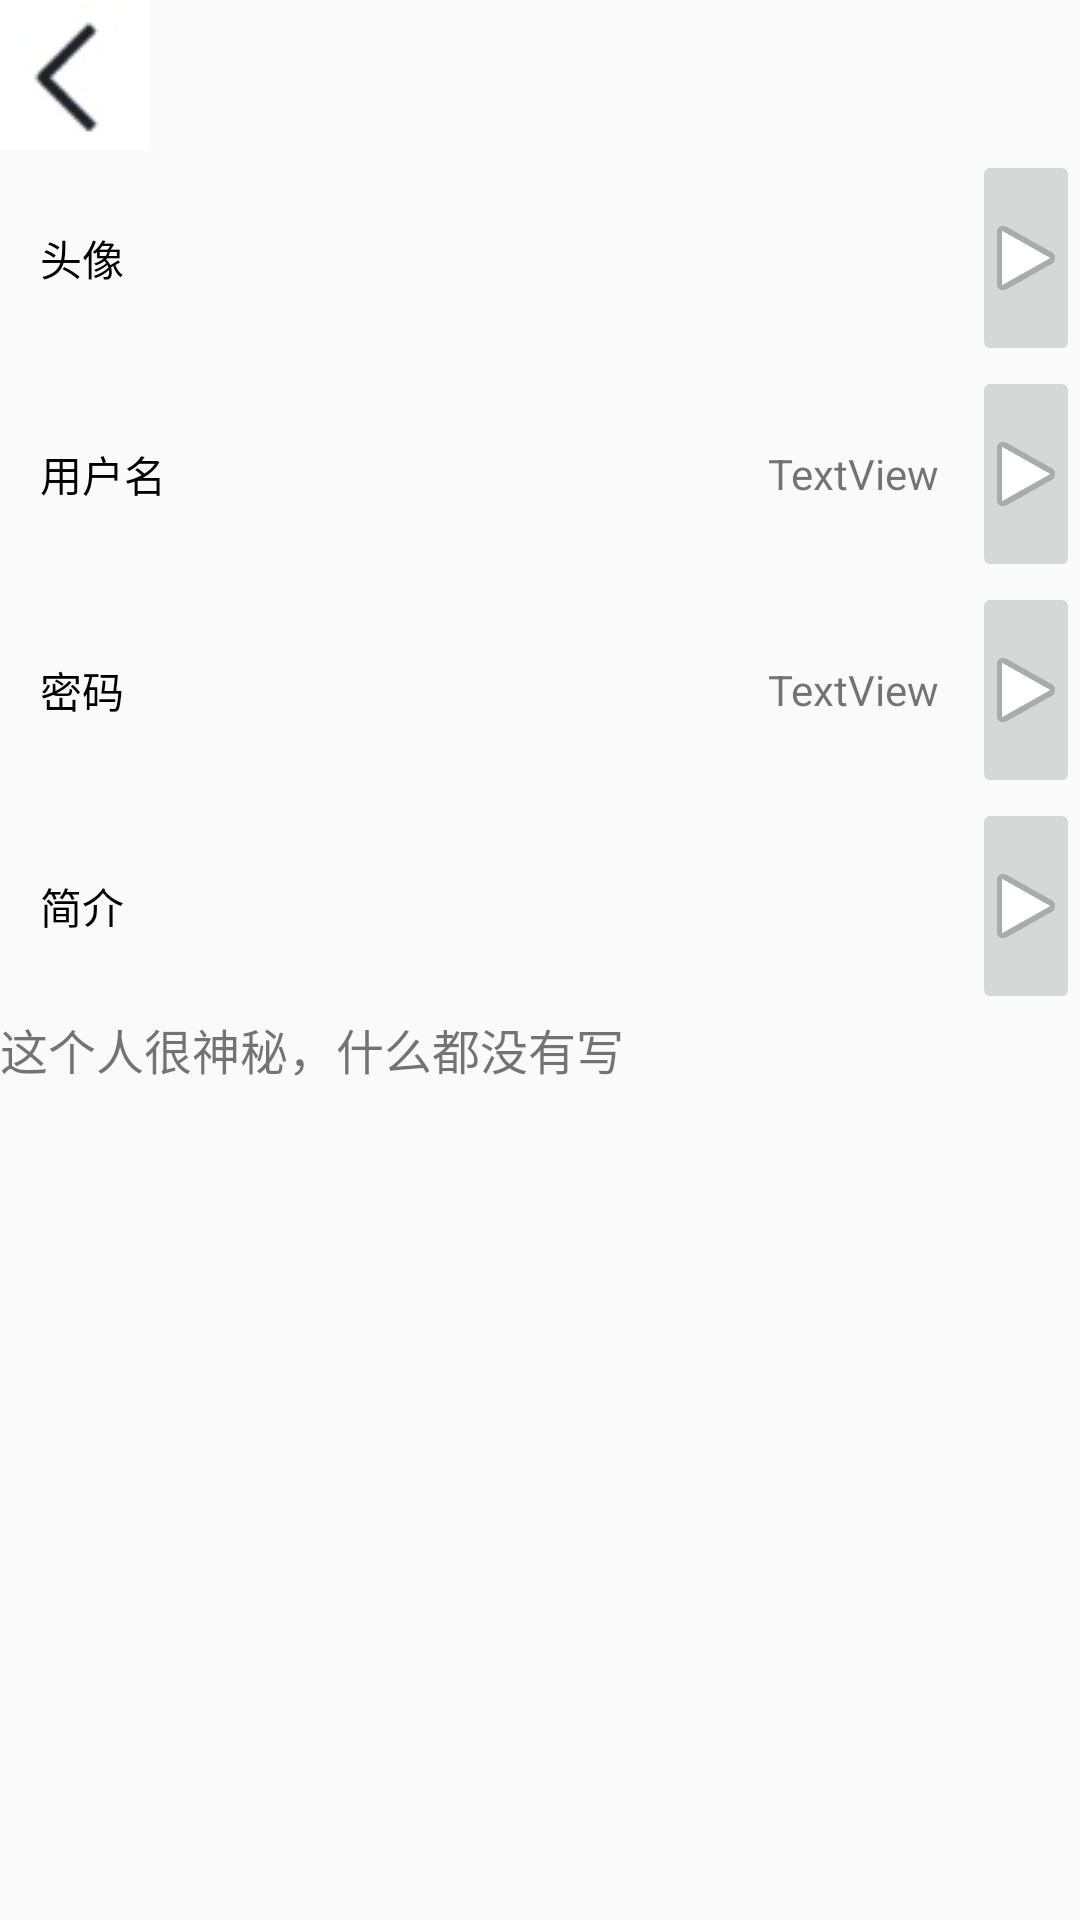

Here is an Android app screen rendered from its layout file. Give the layout XML and the strings, colors and styles it references.
<!-- AndroidManifest.xml: activity theme Theme.Niumo -->
<!-- res/layout/activity_set.xml -->
<?xml version="1.0" encoding="utf-8"?>
<LinearLayout xmlns:android="http://schemas.android.com/apk/res/android"
    android:layout_width="match_parent"
    android:layout_height="match_parent"
    android:orientation="vertical">

    <LinearLayout
        android:layout_width="match_parent"
        android:layout_height="wrap_content"
        android:orientation="vertical">

        <ImageButton
            android:id="@+id/back"
            android:layout_width="50dp"
            android:layout_height="50dp"
            android:scaleType="center"
            android:src="@drawable/img_6" />
    </LinearLayout>

    <LinearLayout
        android:id="@+id/updateAvatar"
        android:layout_width="match_parent"
        android:layout_height="wrap_content"
        android:gravity="center_vertical"
        android:orientation="horizontal">

        <TextView
            android:id="@+id/textView1"
            android:layout_width="256dp"
            android:layout_height="72dp"
            android:gravity="center_vertical"
            android:text="    头像"
            android:textColor="#000000" />

        <RelativeLayout
            android:layout_width="match_parent"
            android:layout_height="match_parent">

            <ImageButton
                android:id="@+id/imageButton1"
                android:layout_width="36dp"
                android:layout_height="match_parent"
                android:layout_alignParentRight="true"
                android:layout_centerVertical="true"
                android:src="@android:drawable/ic_media_play" />

            <ImageView
                android:id="@+id/avatar"
                android:layout_width="78dp"
                android:layout_height="match_parent"
                android:scaleType="centerCrop"
                android:src="@mipmap/ic_launcher" />


        </RelativeLayout>

    </LinearLayout>

    <LinearLayout
        android:id="@+id/updateUsername"
        android:layout_width="match_parent"
        android:layout_height="wrap_content"
        android:orientation="horizontal">

        <TextView
            android:id="@+id/textView2"
            android:layout_width="256dp"
            android:layout_height="72dp"
            android:gravity="center_vertical"
            android:text="    用户名"
            android:textColor="#000000" />

        <RelativeLayout
            android:layout_width="match_parent"
            android:layout_height="match_parent">

            <ImageButton
                android:id="@+id/imageButton2"
                android:layout_width="36dp"
                android:layout_height="match_parent"
                android:layout_alignParentRight="true"
                android:layout_centerVertical="true"
                android:src="@android:drawable/ic_media_play" />

            <TextView
                android:id="@+id/username"
                android:layout_width="wrap_content"
                android:layout_height="wrap_content"
                android:layout_centerVertical="true"
                android:text="TextView" />
        </RelativeLayout>

    </LinearLayout>

    <LinearLayout
        android:id="@+id/updatePassword"
        android:layout_width="match_parent"
        android:layout_height="wrap_content"
        android:orientation="horizontal">

        <TextView
            android:id="@+id/textView3"
            android:layout_width="256dp"
            android:layout_height="72dp"
            android:gravity="center_vertical"
            android:text="    密码"
            android:textColor="#000000" />

        <RelativeLayout
            android:layout_width="match_parent"
            android:layout_height="match_parent">

            <ImageButton
                android:id="@+id/imageButton3"
                android:layout_width="36dp"
                android:layout_height="match_parent"
                android:layout_alignParentRight="true"
                android:layout_centerVertical="true"
                android:src="@android:drawable/ic_media_play" />

            <TextView
                android:id="@+id/password"
                android:layout_width="wrap_content"
                android:layout_height="wrap_content"
                android:layout_centerVertical="true"
                android:text="TextView" />

        </RelativeLayout>

    </LinearLayout>

    <LinearLayout
        android:id="@+id/updateBiography"
        android:layout_width="match_parent"
        android:layout_height="wrap_content"
        android:orientation="horizontal">

        <TextView
            android:id="@+id/textView4"
            android:layout_width="128dp"
            android:layout_height="72dp"
            android:gravity="center_vertical"
            android:text="    简介"
            android:textColor="#000000" />

        <RelativeLayout
            android:layout_width="match_parent"
            android:layout_height="match_parent">

            <ImageButton
                android:id="@+id/imageButton4"
                android:layout_width="36dp"
                android:layout_height="match_parent"
                android:layout_alignParentRight="true"
                android:layout_centerVertical="true"
                android:src="@android:drawable/ic_media_play" />

        </RelativeLayout>

    </LinearLayout>

    <TextView
        android:id="@+id/biography"
        android:layout_width="match_parent"
        android:layout_height="wrap_content"
        android:text="这个人很神秘，什么都没有写"
        android:textSize="16sp" />

</LinearLayout>
<!-- resources referenced by this layout -->
<resources>
  <!-- drawable img_6: png bitmap (drawable, 1913 bytes) -->
  <style name="Theme.Niumo" parent="android:Theme.Material.Light.NoActionBar" />
</resources>
